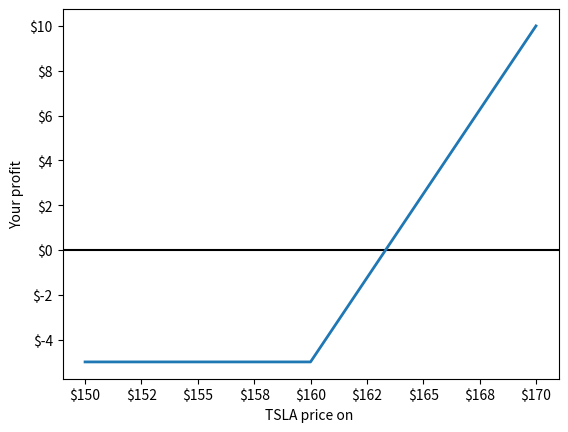

Generate this figure with matplotlib:
import matplotlib.pyplot as plt
import matplotlib as mpl

#plt.plot([0, 0], 'k', linewidth=2.0)

plt.axhline(0, color='black')
line = plt.plot([150, 160, 170], [-5, -5, 10], linewidth=2.0)

plt.xlabel('TSLA price on ')
plt.ylabel('Your profit')

ax = plt.gca()
ax.xaxis.set_major_formatter(mpl.ticker.StrMethodFormatter('${x:,.0f}'))
ax.yaxis.set_major_formatter(mpl.ticker.StrMethodFormatter('${x:,.0f}'))

plt.show()

